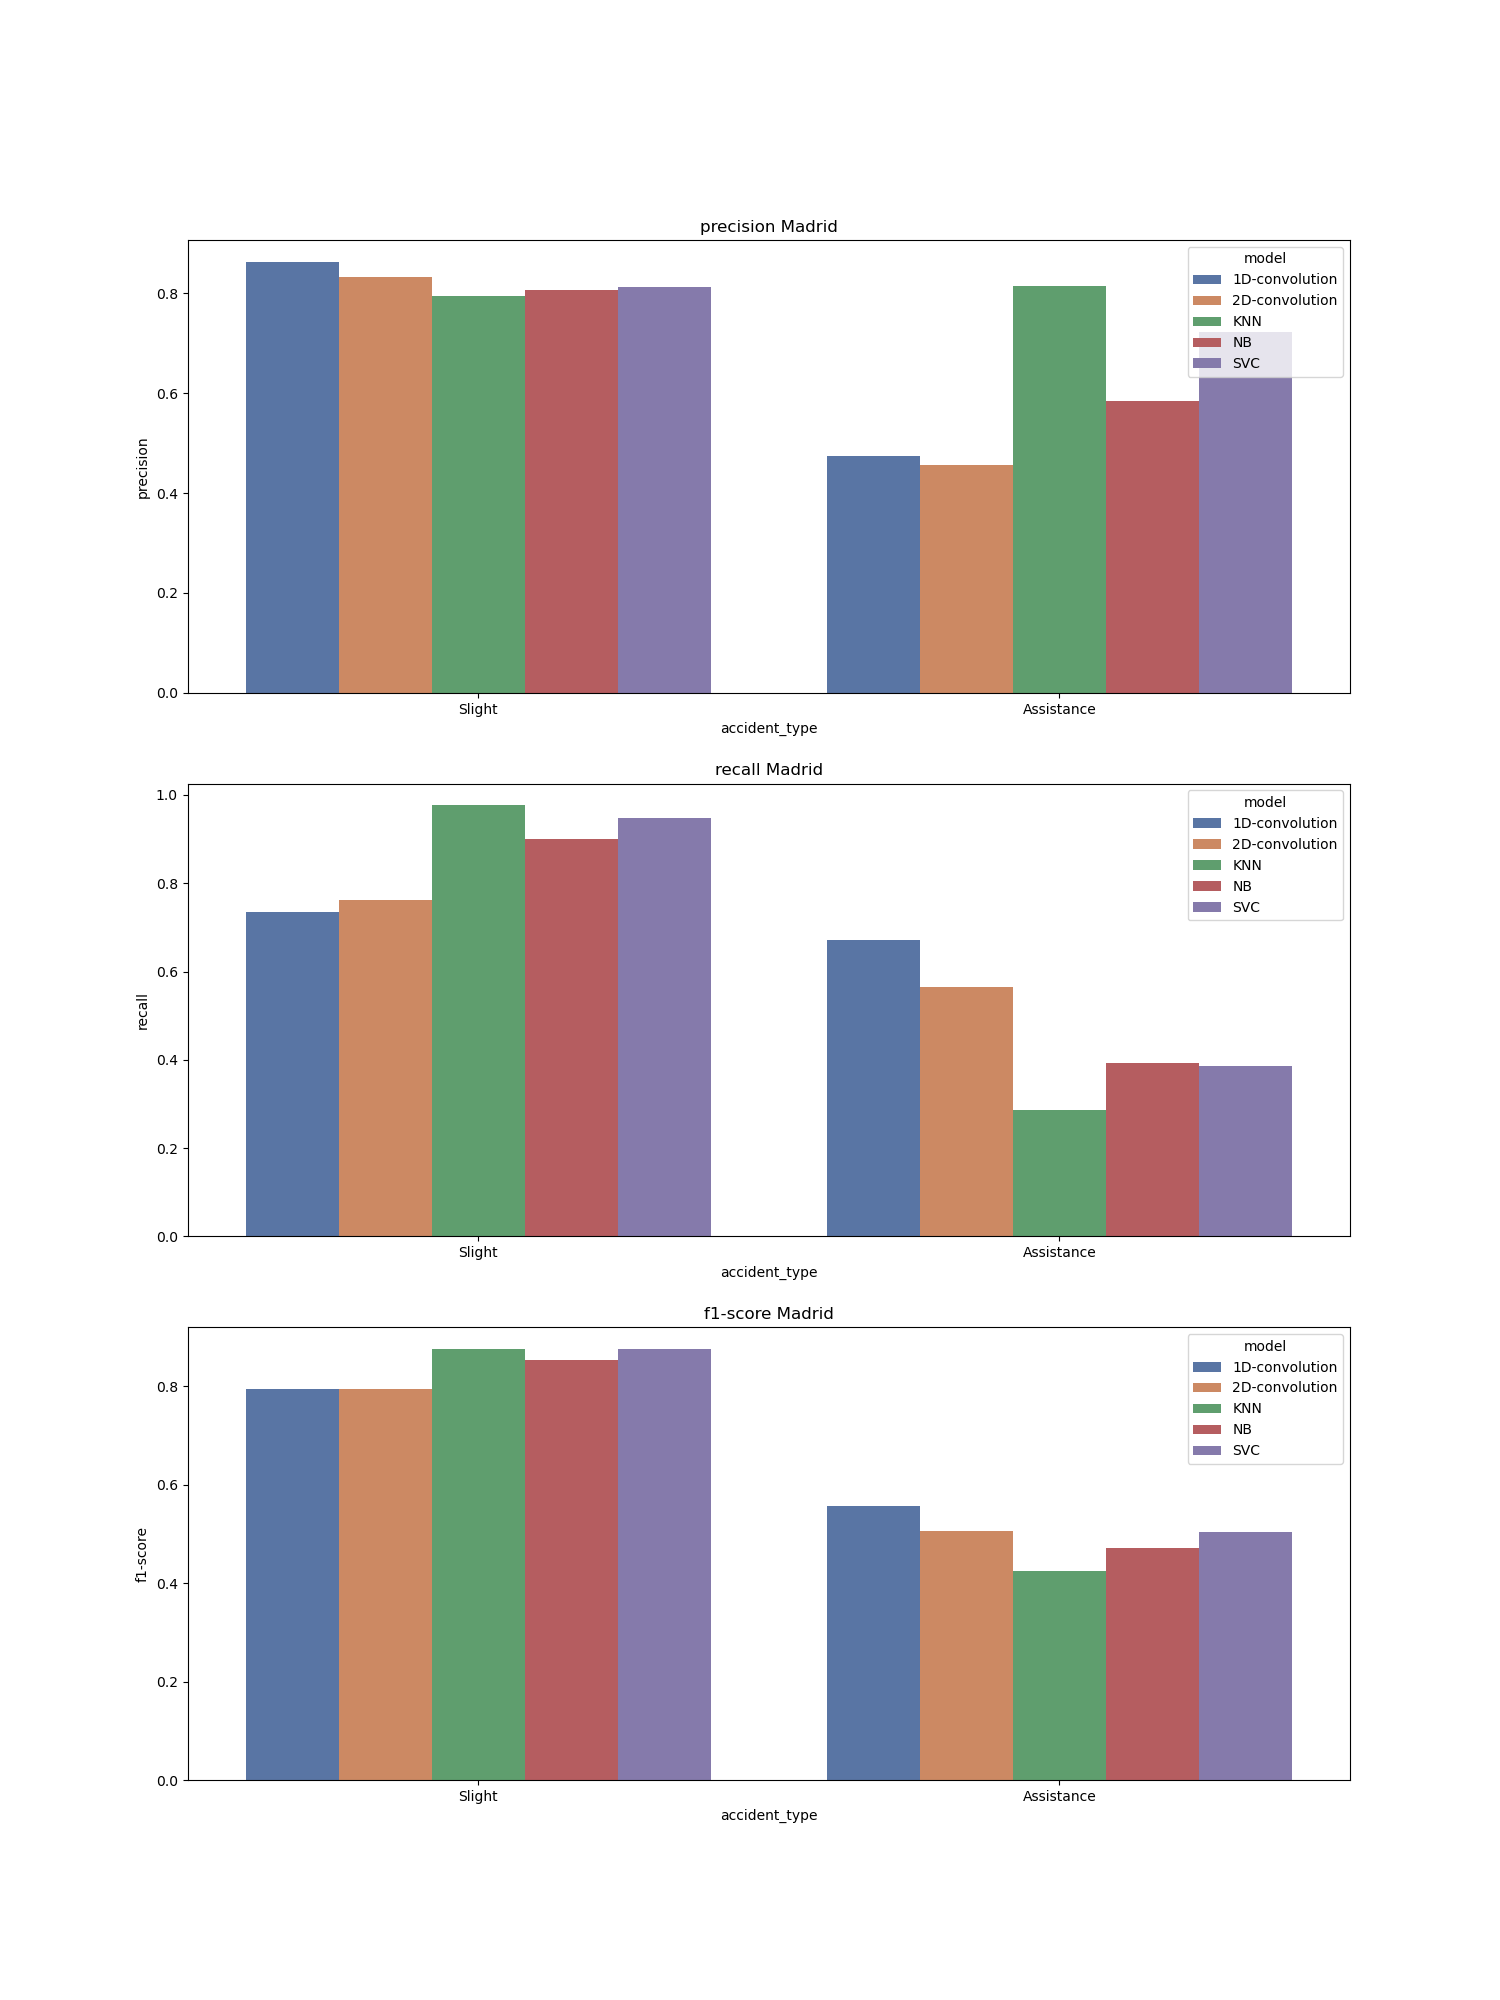

Data behind this chart, as committed beside it:
, accident_type, c_m, split, city, model, precision, recall, f1-score, support
Slight, Slight, madrid_1D-convolution, test, madrid, 1D-convolution, 0.863, 0.735, 0.794, 344.0
Assistance, Assistance, madrid_1D-convolution, test, madrid, 1D-convolution, 0.474, 0.672, 0.556, 122.0
accuracy, accuracy, madrid_1D-convolution, test, madrid, 1D-convolution, 0.719, 0.719, 0.719, 0.719
macro avg, macro avg, madrid_1D-convolution, test, madrid, 1D-convolution, 0.669, 0.704, 0.675, 466.0
weighted avg, weighted avg, madrid_1D-convolution, test, madrid, 1D-convolution, 0.762, 0.719, 0.732, 466.0
Slight, Slight, madrid_2D-convolution, test, madrid, 2D-convolution, 0.832, 0.762, 0.795, 344.0
Assistance, Assistance, madrid_2D-convolution, test, madrid, 2D-convolution, 0.457, 0.566, 0.505, 122.0
accuracy, accuracy, madrid_2D-convolution, test, madrid, 2D-convolution, 0.71, 0.71, 0.71, 0.71
macro avg, macro avg, madrid_2D-convolution, test, madrid, 2D-convolution, 0.644, 0.664, 0.65, 466.0
weighted avg, weighted avg, madrid_2D-convolution, test, madrid, 2D-convolution, 0.734, 0.71, 0.719, 466.0
Slight, Slight, madrid_KNN, test, madrid, KNN, 0.794, 0.977, 0.876, 344.0
Assistance, Assistance, madrid_KNN, test, madrid, KNN, 0.814, 0.287, 0.424, 122.0
accuracy, accuracy, madrid_KNN, test, madrid, KNN, 0.796, 0.796, 0.796, 0.796
macro avg, macro avg, madrid_KNN, test, madrid, KNN, 0.804, 0.632, 0.65, 466.0
weighted avg, weighted avg, madrid_KNN, test, madrid, KNN, 0.799, 0.796, 0.758, 466.0
Slight, Slight, madrid_NB, test, madrid, NB, 0.807, 0.901, 0.852, 344.0
Assistance, Assistance, madrid_NB, test, madrid, NB, 0.585, 0.393, 0.471, 122.0
accuracy, accuracy, madrid_NB, test, madrid, NB, 0.768, 0.768, 0.768, 0.768
macro avg, macro avg, madrid_NB, test, madrid, NB, 0.696, 0.647, 0.661, 466.0
weighted avg, weighted avg, madrid_NB, test, madrid, NB, 0.749, 0.768, 0.752, 466.0
Slight, Slight, madrid_SVC, test, madrid, SVC, 0.813, 0.948, 0.875, 344.0
Assistance, Assistance, madrid_SVC, test, madrid, SVC, 0.723, 0.385, 0.503, 122.0
accuracy, accuracy, madrid_SVC, test, madrid, SVC, 0.8, 0.8, 0.8, 0.8
macro avg, macro avg, madrid_SVC, test, madrid, SVC, 0.768, 0.666, 0.689, 466.0
weighted avg, weighted avg, madrid_SVC, test, madrid, SVC, 0.789, 0.8, 0.778, 466.0
